Run: headless pygame with SDL's dummy video driver; simulated clock (each Clock.tick advances the game by its frame time, no real sleeping); random seed 0; keys injected as events and as key.get_pressed() state; no mouse input; restart key C tapped at the start of phases 3 and 4.
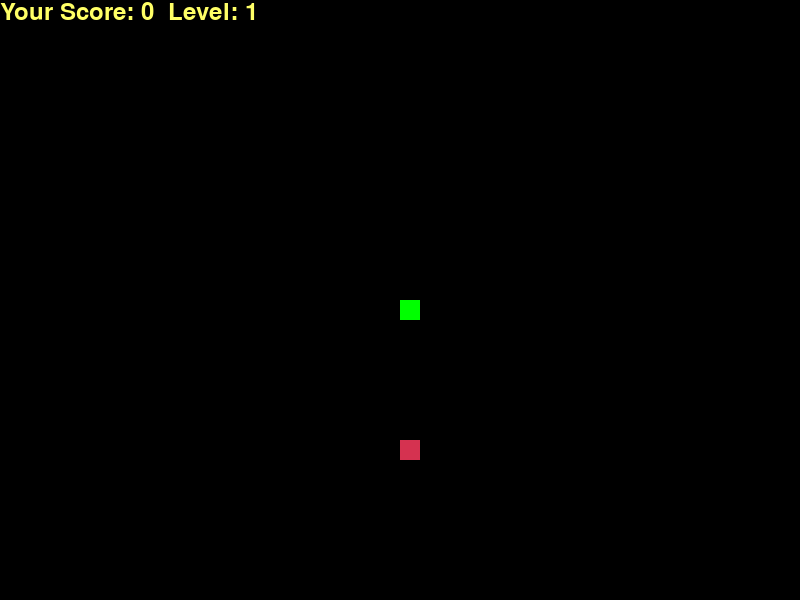
Frame 1 of 4 · flips 1–60 · no input
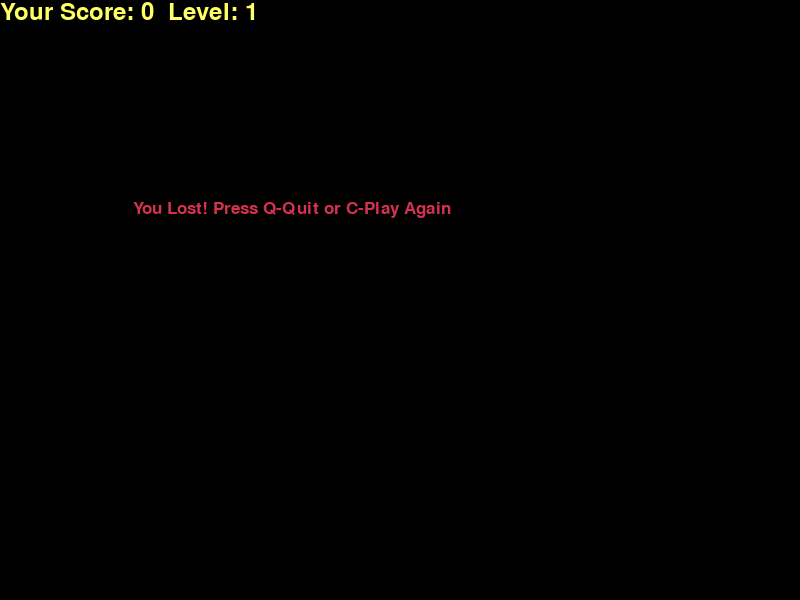
Frame 2 of 4 · flips 61–180 · tapped SPACE, RETURN · held RIGHT (→), D
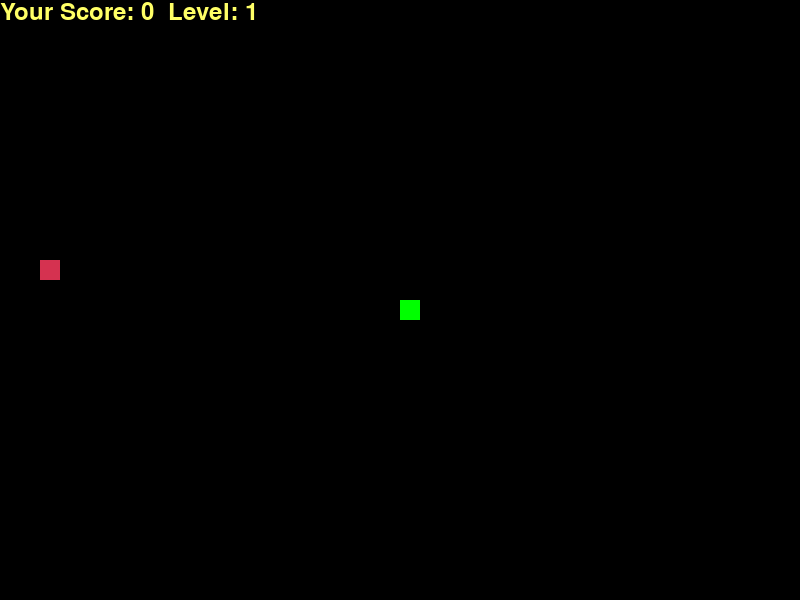
Frame 3 of 4 · flips 181–300 · tapped C · held DOWN (↓), S
Frame 4 of 4 · flips 301–420 · tapped C · held LEFT (←), A, UP (↑), W · screen same as frame 2, image omitted

The pygame program that drew these frames:

import pygame
import time
import random

# Initialize Pygame
pygame.init()

# Colors
white = (255, 255, 255)
yellow = (255, 255, 102)
black = (0, 0, 0)
red = (213, 50, 80)
green = (0, 255, 0)
blue = (50, 153, 213)
gray = (50, 50, 50)

# Display settings
dis_width = 800
dis_height = 600
dis = pygame.display.set_mode((dis_width, dis_height))
pygame.display.set_caption('Snake Game')

# Snake settings
snake_block = 20
initial_snake_speed = 15

# Font settings
font_style = pygame.font.SysFont("bahnschrift", 25)
score_font = pygame.font.SysFont("comicsansms", 35)

# Score and Level
def Your_score(score, level):
    value = score_font.render("Your Score: " + str(score) + "  Level: " + str(level), True, yellow)
    dis.blit(value, [0, 0])

# Snake
def our_snake(snake_block, snake_List):
    for x in snake_List:
        pygame.draw.rect(dis, green, [x[0], x[1], snake_block, snake_block])

# Message
def message(msg, color):
    mesg = font_style.render(msg, True, color)
    dis.blit(mesg, [dis_width / 6, dis_height / 3])

# Game Loop
def gameLoop():
    game_over = False
    game_close = False

    x1 = dis_width / 2
    y1 = dis_height / 2

    x1_change = 0
    y1_change = 0

    snake_List = []
    Length_of_snake = 1
    snake_speed = initial_snake_speed

    level = 1

    foodx = round(random.randrange(0, dis_width - snake_block) / 20.0) * 20.0
    foody = round(random.randrange(0, dis_height - snake_block) / 20.0) * 20.0

    while not game_over:

        while game_close == True:
            dis.fill(black)
            message("You Lost! Press Q-Quit or C-Play Again", red)
            Your_score(Length_of_snake - 1, level)
            pygame.display.update()

            for event in pygame.event.get():
                if event.type == pygame.KEYDOWN:
                    if event.key == pygame.K_q:
                        game_over = True
                        game_close = False
                    if event.key == pygame.K_c:
                        gameLoop()

        for event in pygame.event.get():
            if event.type == pygame.QUIT:
                game_over = True
            if event.type == pygame.KEYDOWN:
                if event.key == pygame.K_LEFT:
                    x1_change = -snake_block
                    y1_change = 0
                elif event.key == pygame.K_RIGHT:
                    x1_change = snake_block
                    y1_change = 0
                elif event.key == pygame.K_UP:
                    y1_change = -snake_block
                    x1_change = 0
                elif event.key == pygame.K_DOWN:
                    y1_change = snake_block
                    x1_change = 0

        if x1 >= dis_width or x1 < 0 or y1 >= dis_height or y1 < 0:
            game_close = True
        x1 += x1_change
        y1 += y1_change
        dis.fill(black)
        # draw_grid()  # Remove or comment out this line to not display the grid lines
        pygame.draw.rect(dis, red, [foodx, foody, snake_block, snake_block])
        snake_Head = []
        snake_Head.append(x1)
        snake_Head.append(y1)
        snake_List.append(snake_Head)
        if len(snake_List) > Length_of_snake:
            del snake_List[0]

        for x in snake_List[:-1]:
            if x == snake_Head:
                game_close = True

        our_snake(snake_block, snake_List)
        Your_score(Length_of_snake - 1, level)

        pygame.display.update()

        if x1 == foodx and y1 == foody:
            foodx = round(random.randrange(0, dis_width - snake_block) / 20.0) * 20.0
            foody = round(random.randrange(0, dis_height - snake_block) / 20.0) * 20.0
            Length_of_snake += 1

            if Length_of_snake % 5 == 0:
                level += 1
                snake_speed += 1  # More gradual increase in speed

        time.sleep(1 / snake_speed)

    pygame.quit()
    quit()

gameLoop()
